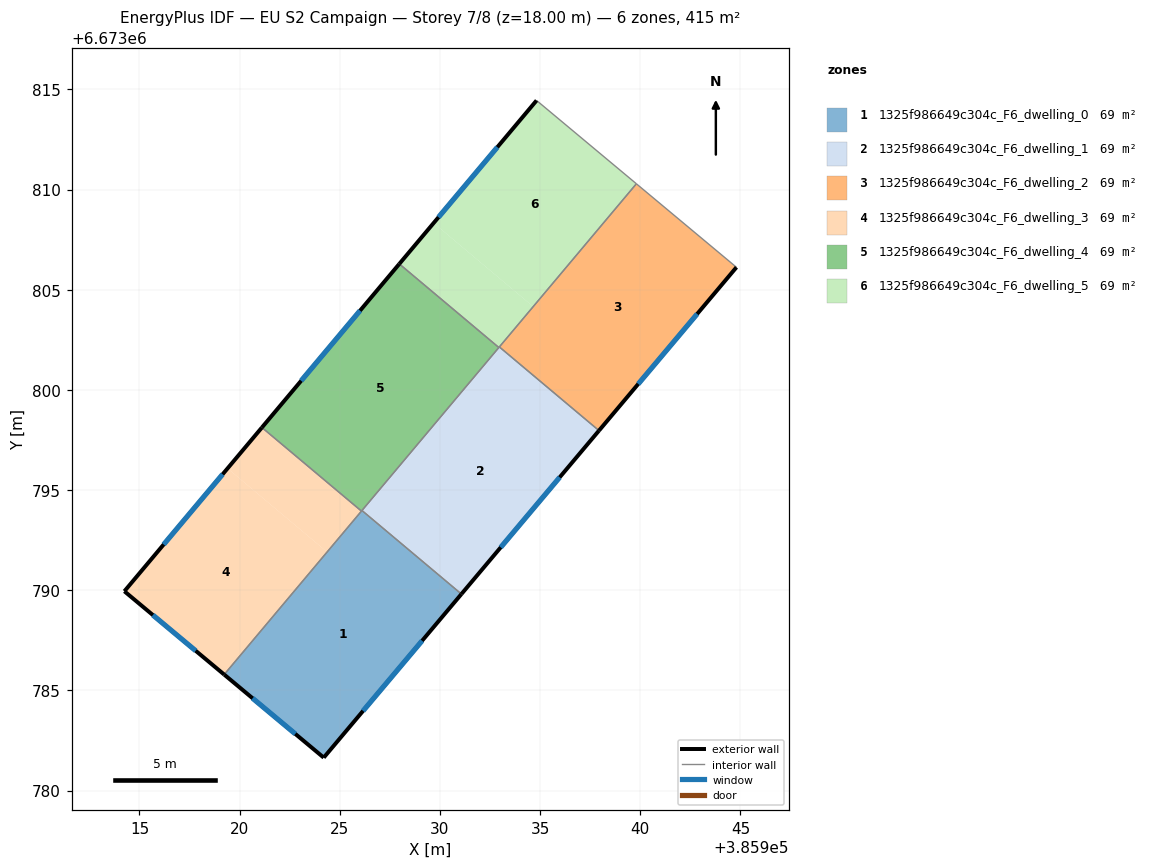
=== STOREY PLAN SPEC (per zone: floor XY polygon, exterior-wall plan segments, windows/doors) ===
zone 1: 1325f986649c304c_F6_dwelling_0  (69.2 m²)
  floor: (385931.07, 6673789.81) (385924.20, 6673781.64) (385919.23, 6673785.79) (385926.11, 6673793.98)
  exterior wall: (385924.20, 6673781.64) – (385931.07, 6673789.81)  [10.7 m]
    window: (385926.16, 6673783.98) – (385929.11, 6673787.48)  [5.9 m²]
  exterior wall: (385919.23, 6673785.79) – (385924.20, 6673781.64)  [6.5 m]
    window: (385920.65, 6673784.60) – (385922.78, 6673782.83)  [3.6 m²]
  interior walls: 3
zone 2: 1325f986649c304c_F6_dwelling_1  (69.2 m²)
  floor: (385937.94, 6673797.97) (385931.07, 6673789.81) (385926.11, 6673793.98) (385932.96, 6673802.14)
  exterior wall: (385931.07, 6673789.81) – (385937.94, 6673797.97)  [10.7 m]
    window: (385933.03, 6673792.14) – (385935.98, 6673795.64)  [5.9 m²]
  interior walls: 4
zone 3: 1325f986649c304c_F6_dwelling_2  (69.2 m²)
  floor: (385944.80, 6673806.12) (385937.94, 6673797.97) (385932.96, 6673802.14) (385939.80, 6673810.29)
  exterior wall: (385937.94, 6673797.97) – (385944.80, 6673806.12)  [10.7 m]
    window: (385939.90, 6673800.30) – (385942.84, 6673803.79)  [5.9 m²]
  interior walls: 3
zone 4: 1325f986649c304c_F6_dwelling_3  (69.2 m²)
  floor: (385924.37, 6673791.91) (385919.23, 6673785.79) (385914.25, 6673789.95) (385919.40, 6673796.08)
  floor: (385926.08, 6673793.95) (385924.37, 6673791.91) (385919.40, 6673796.08) (385921.11, 6673798.12)
  exterior wall: (385914.25, 6673789.95) – (385919.23, 6673785.79)  [6.5 m]
    window: (385915.67, 6673788.76) – (385917.81, 6673786.98)  [3.6 m²]
  exterior wall: (385921.11, 6673798.12) – (385914.25, 6673789.95)  [10.7 m]
    window: (385919.15, 6673795.79) – (385916.21, 6673792.28)  [5.9 m²]
  interior walls: 2
zone 5: 1325f986649c304c_F6_dwelling_4  (69.2 m²)
  floor: (385932.94, 6673802.11) (385926.08, 6673793.95) (385921.11, 6673798.12) (385927.97, 6673806.29)
  exterior wall: (385927.97, 6673806.29) – (385921.11, 6673798.12)  [10.7 m]
    window: (385926.01, 6673803.95) – (385923.07, 6673800.45)  [5.9 m²]
  interior walls: 4
zone 6: 1325f986649c304c_F6_dwelling_5  (69.2 m²)
  floor: (385934.65, 6673804.16) (385932.94, 6673802.11) (385927.97, 6673806.29) (385929.68, 6673808.33)
  floor: (385939.80, 6673810.29) (385934.65, 6673804.16) (385929.68, 6673808.33) (385934.82, 6673814.45)
  exterior wall: (385934.82, 6673814.45) – (385927.97, 6673806.29)  [10.7 m]
    window: (385932.86, 6673812.11) – (385929.93, 6673808.62)  [5.9 m²]
  interior walls: 4

=== DERIVED (storey summary) ===
Building: EU S2 Campaign
Storey: 7 of 8  (floor level z = 18.00 m)
Storey gross floor area: 415.2 m²
Zones on this storey: 6
  - 1325f986649c304c_F6_dwelling_0: floor 69.2 m²; exterior wall 17.1 m (51.4 m²); 2 window(s) 9.4 m²; WWR 18.4%
  - 1325f986649c304c_F6_dwelling_1: floor 69.2 m²; exterior wall 10.7 m (32.0 m²); 1 window(s) 5.9 m²; WWR 18.4%
  - 1325f986649c304c_F6_dwelling_2: floor 69.2 m²; exterior wall 10.7 m (32.0 m²); 1 window(s) 5.9 m²; WWR 18.4%
  - 1325f986649c304c_F6_dwelling_3: floor 69.2 m²; exterior wall 17.2 m (51.5 m²); 2 window(s) 9.5 m²; WWR 18.4%
  - 1325f986649c304c_F6_dwelling_4: floor 69.2 m²; exterior wall 10.7 m (32.0 m²); 1 window(s) 5.9 m²; WWR 18.4%
  - 1325f986649c304c_F6_dwelling_5: floor 69.2 m²; exterior wall 10.7 m (32.0 m²); 1 window(s) 5.9 m²; WWR 18.4%
Zone adjacency (shared interzone walls):
  - 1325f986649c304c_F6_dwelling_0 ↔ 1325f986649c304c_F6_dwelling_1
  - 1325f986649c304c_F6_dwelling_0 ↔ 1325f986649c304c_F6_dwelling_3
  - 1325f986649c304c_F6_dwelling_0 ↔ 1325f986649c304c_F6_dwelling_4
  - 1325f986649c304c_F6_dwelling_1 ↔ 1325f986649c304c_F6_dwelling_2
  - 1325f986649c304c_F6_dwelling_1 ↔ 1325f986649c304c_F6_dwelling_4
  - 1325f986649c304c_F6_dwelling_1 ↔ 1325f986649c304c_F6_dwelling_5
  - 1325f986649c304c_F6_dwelling_2 ↔ 1325f986649c304c_F6_dwelling_5
  - 1325f986649c304c_F6_dwelling_3 ↔ 1325f986649c304c_F6_dwelling_4
  - 1325f986649c304c_F6_dwelling_4 ↔ 1325f986649c304c_F6_dwelling_5